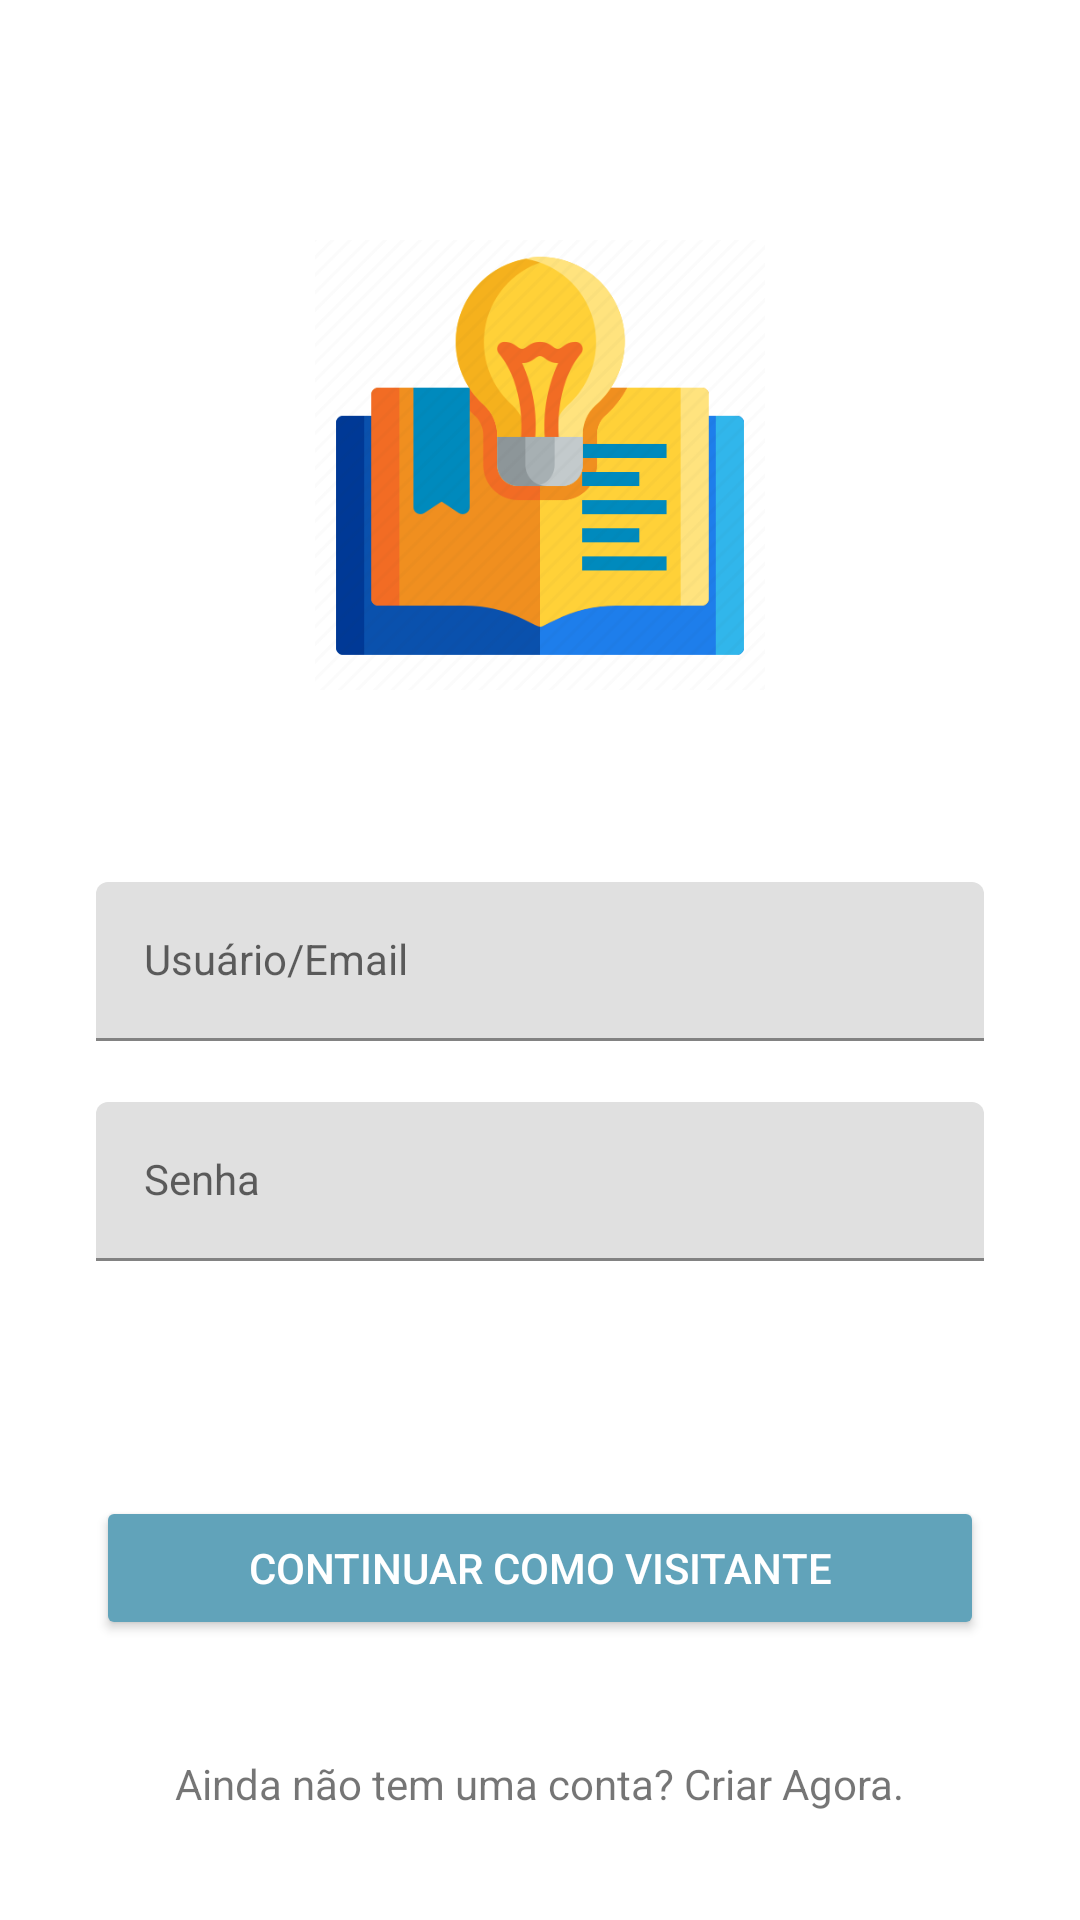

Android layout source for this screen:
<!-- AndroidManifest.xml: application theme Theme.BoletimNota10 -->
<!-- res/layout/fragment_login.xml -->
<?xml version="1.0" encoding="utf-8"?>
<androidx.constraintlayout.widget.ConstraintLayout xmlns:android="http://schemas.android.com/apk/res/android"
    android:layout_width="match_parent"
    android:layout_height="match_parent"
    xmlns:app="http://schemas.android.com/apk/res-auto"
    android:orientation="vertical">

    <ImageView
        android:id="@+id/appIcon"
        android:layout_width="150dp"
        android:layout_height="150dp"
        android:layout_marginTop="80dp"
        android:contentDescription="@string/icone_aplicativo"
        android:src="@mipmap/icon"
        app:layout_constraintLeft_toLeftOf="parent"
        app:layout_constraintRight_toRightOf="parent"
        app:layout_constraintTop_toTopOf="parent" />

    <com.google.android.material.textfield.TextInputLayout
        android:id="@+id/usuarioInputLayout"
        style="@style/CardView.Dark"
        android:layout_width="0dp"
        android:layout_height="wrap_content"
        android:layout_marginStart="32dp"
        android:layout_marginTop="64dp"
        android:layout_marginEnd="32dp"
        android:hint="@string/usuario_email"
        app:errorEnabled="true"
        app:layout_constraintEnd_toEndOf="parent"
        app:layout_constraintHorizontal_bias="0.0"
        app:layout_constraintStart_toStartOf="parent"
        app:layout_constraintTop_toBottomOf="@id/appIcon">

        <com.google.android.material.textfield.TextInputEditText
            android:id="@+id/usuarioEditText"
            style="@style/CardView"
            android:layout_width="match_parent"
            android:layout_height="wrap_content"
            android:inputType="textEmailAddress"
            android:paddingStart="16sp"
            android:paddingEnd="16sp" />
    </com.google.android.material.textfield.TextInputLayout>

    <com.google.android.material.textfield.TextInputLayout
        android:id="@+id/senhaInputLayout"
        style="@style/Base.CardView"
        android:layout_width="0dp"
        android:layout_height="wrap_content"
        android:layout_marginStart="32dp"
        android:layout_marginEnd="32dp"
        android:hint="@string/senha"
        app:errorEnabled="true"
        app:layout_constraintEnd_toEndOf="parent"
        app:layout_constraintHorizontal_bias="1.0"
        app:layout_constraintStart_toStartOf="parent"
        app:layout_constraintTop_toBottomOf="@id/usuarioInputLayout">

        <com.google.android.material.textfield.TextInputEditText
            android:id="@+id/senhaEditText"
            style="@style/Widget.Design.TextInputLayout"
            android:layout_width="match_parent"
            android:layout_height="wrap_content"
            android:inputType="textPassword"
            android:paddingStart="16sp"
            android:paddingEnd="16sp" />
    </com.google.android.material.textfield.TextInputLayout>

    <TextView
        android:id="@+id/btnRecoverPassword"
        android:layout_width="wrap_content"
        android:layout_height="wrap_content"
        android:text="@string/recuperar_senha"
        android:visibility="gone"
        app:layout_constraintTop_toBottomOf="@id/senhaInputLayout"
        app:layout_constraintEnd_toEndOf="@id/senhaInputLayout" />

    <Button
        android:id="@+id/loginButton"
        android:layout_width="0dp"
        android:layout_height="wrap_content"
        android:layout_marginStart="32dp"
        android:layout_marginEnd="32dp"
        android:layout_marginBottom="8dp"
        android:background="@drawable/side_nav_bar"
        android:text="@string/login"
        android:textColor="@color/white"
        app:layout_constraintEnd_toEndOf="parent"
        app:layout_constraintHorizontal_bias="1.0"
        app:layout_constraintStart_toStartOf="parent"
        app:layout_constraintTop_toBottomOf="@id/btnRecoverPassword" />

    <Button
        android:id="@+id/visitanteButton"
        android:layout_width="0dp"
        android:layout_height="wrap_content"
        android:layout_marginStart="32dp"
        android:layout_marginEnd="32dp"
        android:layout_marginBottom="8dp"
        android:layout_marginTop="10dp"
        android:backgroundTint="@color/soft_blue"
        android:text="@string/continuar_como_visitante"
        android:textColor="@color/white"
        app:layout_constraintEnd_toEndOf="parent"
        app:layout_constraintHorizontal_bias="1.0"
        app:layout_constraintStart_toStartOf="parent"
        app:layout_constraintTop_toBottomOf="@id/loginButton" />

    <TextView
        android:id="@+id/criarContaTextView"
        android:layout_width="wrap_content"
        android:layout_height="wrap_content"
        android:layout_marginBottom="36dp"
        android:text="@string/criar_conta"
        app:layout_constraintBottom_toBottomOf="parent"
        app:layout_constraintHorizontal_bias="0.5"
        app:layout_constraintLeft_toLeftOf="parent"
        app:layout_constraintRight_toRightOf="parent" />

    <FrameLayout
        android:id="@+id/pbLoading"
        android:layout_width="match_parent"
        android:layout_height="match_parent"
        android:background="@color/white"
        android:visibility="gone">

        <ProgressBar
            android:layout_width="wrap_content"
            android:layout_height="wrap_content"
            android:layout_gravity="center" />

    </FrameLayout>

</androidx.constraintlayout.widget.ConstraintLayout>
<!-- resources referenced by this layout -->
<resources>
  <color name="soft_blue">#FF61A3BA</color>
  <color name="white">#FFFFFFFF</color>
  <!-- mipmap icon: png bitmap (mipmap-hdpi, 30652 bytes) -->
  <string name="continuar_como_visitante">Continuar como Visitante</string>
  <string name="criar_conta">Ainda não tem uma conta? Criar Agora.</string>
  <string name="icone_aplicativo">Icone do Aplicativo</string>
  <string name="login">Login</string>
  <string name="recuperar_senha">Recuperar Senha</string>
  <string name="senha">Senha</string>
  <string name="usuario_email">Usuário/Email</string>
  <style name="Theme.BoletimNota10" parent="Theme.MaterialComponents.Light.NoActionBar">
          
          <item name="colorPrimary">@color/primary_green</item>
          <item name="colorPrimaryVariant">@color/secondary_green</item>
          <item name="colorOnPrimary">@color/light</item>
          
          <item name="colorSecondary">@color/soft_blue</item>
          <item name="colorSecondaryVariant">@color/teal_700</item>
          <item name="colorOnSecondary">@color/black</item>
          
          <item name="android:statusBarColor">?attr/colorPrimary</item>
          
      </style>
  <color name="primary_green">#27669E</color>
  <color name="secondary_green">#CCFF90</color>
  <color name="light">#FFFFFFDD</color>
  <color name="teal_700">#FF018786</color>
  <color name="black">#FF000000</color>
</resources>
